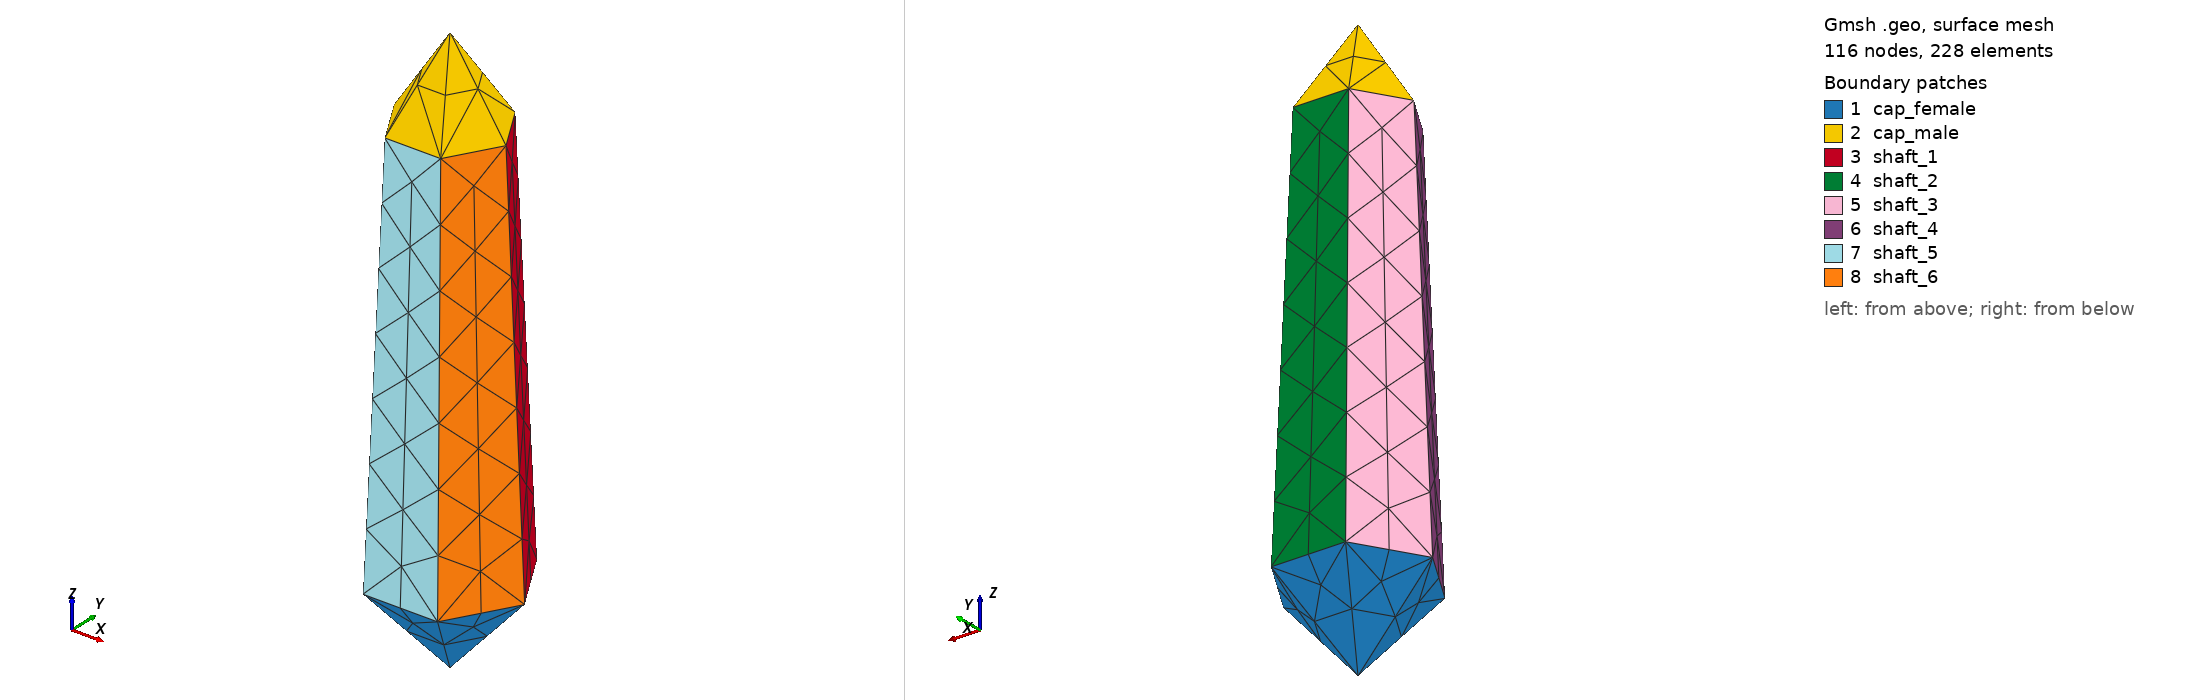

Gmsh geometry script, surface-meshed: 116 nodes, 228 surface elements. Boundary patches (legend numbers): 1 cap_female, 2 cap_male, 3 shaft_1, 4 shaft_2, 5 shaft_3, 6 shaft_4, 7 shaft_5, 8 shaft_6. Left view from above one corner, right view from below the opposite corner. Legend entries are the model's physical surfaces. The drawing asked Gmsh for element sizes between 1% and 20% of the model's largest extent; the script's own settings can give other sizes.

=== nominal_cl5.geo (drawn) ===
Mesh.CharacteristicLengthMax = 5.0;
Mesh.CharacteristicLengthMin = 0.0;
Mesh.Algorithm3D = 1;
General.Verbosity = 2;
Point(1) = {0.000000000000, 0.000000000000, 0.000000000000};
Point(2) = {0.000000000000, 0.000000000000, 110.000000000000};
Point(3) = {14.285714285714, 0.000000000000, 15.746044612877};
Point(4) = {7.142857142857, 12.371791482635, 15.746044612877};
Point(5) = {-7.142857142857, 12.371791482635, 15.746044612877};
Point(6) = {-14.285714285714, 0.000000000000, 15.746044612877};
Point(7) = {-7.142857142857, -12.371791482635, 15.746044612877};
Point(8) = {7.142857142857, -12.371791482635, 15.746044612877};
Point(9) = {10.714285714286, 0.000000000000, 93.928571428571};
Point(10) = {5.357142857143, 9.278843611976, 93.928571428571};
Point(11) = {-5.357142857143, 9.278843611976, 93.928571428571};
Point(12) = {-10.714285714286, 0.000000000000, 93.928571428571};
Point(13) = {-5.357142857143, -9.278843611976, 93.928571428571};
Point(14) = {5.357142857143, -9.278843611976, 93.928571428571};
Line(1) = {1, 3};
Line(2) = {3, 4};
Line(3) = {4, 1};
Line Loop(1001) = {1, 2, 3};
Plane Surface(1) = {1001};
Line(4) = {2, 10};
Line(5) = {10, 9};
Line(6) = {9, 2};
Line Loop(1002) = {4, 5, 6};
Plane Surface(2) = {1002};
Line(7) = {4, 10};
Line(8) = {9, 3};
Line Loop(1003) = {2, 7, 5, 8};
Plane Surface(3) = {1003};
Line(9) = {4, 5};
Line(10) = {5, 1};
Line Loop(1004) = {-3, 9, 10};
Plane Surface(4) = {1004};
Line(11) = {2, 11};
Line(12) = {11, 10};
Line Loop(1005) = {11, 12, -4};
Plane Surface(5) = {1005};
Line(13) = {5, 11};
Line Loop(1006) = {9, 13, 12, -7};
Plane Surface(6) = {1006};
Line(14) = {5, 6};
Line(15) = {6, 1};
Line Loop(1007) = {-10, 14, 15};
Plane Surface(7) = {1007};
Line(16) = {2, 12};
Line(17) = {12, 11};
Line Loop(1008) = {16, 17, -11};
Plane Surface(8) = {1008};
Line(18) = {6, 12};
Line Loop(1009) = {14, 18, 17, -13};
Plane Surface(9) = {1009};
Line(19) = {6, 7};
Line(20) = {7, 1};
Line Loop(1010) = {-15, 19, 20};
Plane Surface(10) = {1010};
Line(21) = {2, 13};
Line(22) = {13, 12};
Line Loop(1011) = {21, 22, -16};
Plane Surface(11) = {1011};
Line(23) = {7, 13};
Line Loop(1012) = {19, 23, 22, -18};
Plane Surface(12) = {1012};
Line(24) = {7, 8};
Line(25) = {8, 1};
Line Loop(1013) = {-20, 24, 25};
Plane Surface(13) = {1013};
Line(26) = {2, 14};
Line(27) = {14, 13};
Line Loop(1014) = {26, 27, -21};
Plane Surface(14) = {1014};
Line(28) = {8, 14};
Line Loop(1015) = {24, 28, 27, -23};
Plane Surface(15) = {1015};
Line(29) = {8, 3};
Line Loop(1016) = {-25, 29, -1};
Plane Surface(16) = {1016};
Line(30) = {9, 14};
Line Loop(1017) = {-6, 30, -26};
Plane Surface(17) = {1017};
Line Loop(1018) = {29, -8, 30, -28};
Plane Surface(18) = {1018};
Surface Loop(1) = {1, 2, 3, 4, 5, 6, 7, 8, 9, 10, 11, 12, 13, 14, 15, 16, 17, 18};
Volume(1) = {1};
Physical Surface("cap_female") = {1, 4, 7, 10, 13, 16};
Physical Surface("cap_male") = {2, 5, 8, 11, 14, 17};
Physical Surface("shaft_1") = {3};
Physical Surface("shaft_2") = {6};
Physical Surface("shaft_3") = {9};
Physical Surface("shaft_4") = {12};
Physical Surface("shaft_5") = {15};
Physical Surface("shaft_6") = {18};
Physical Volume("crystal") = {1};
